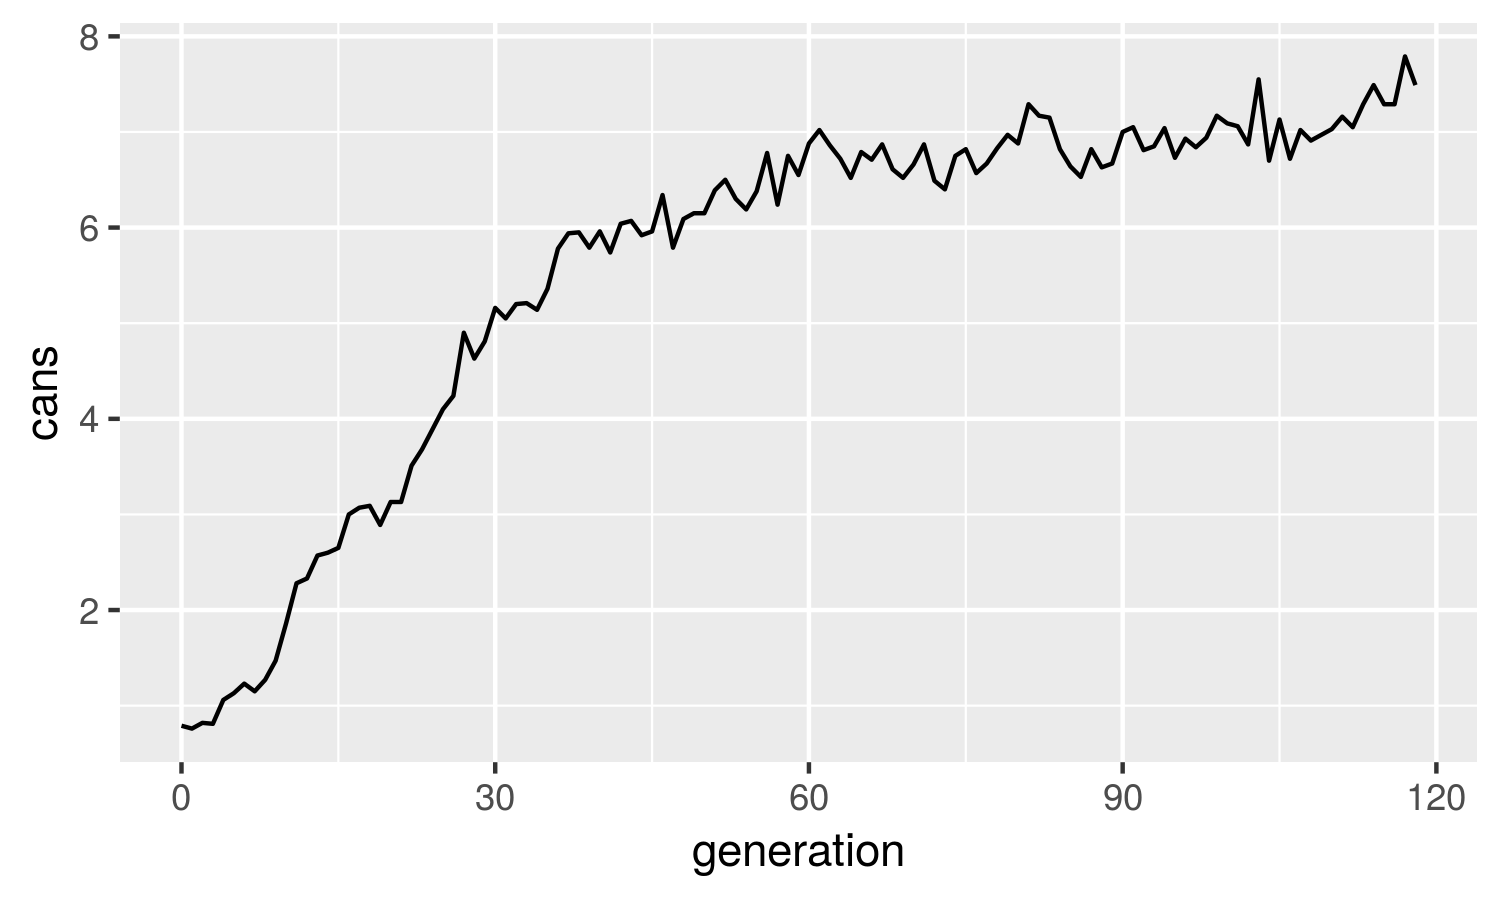

The table this chart was drawn from, first rows:
generation, cans
0, 0.79
1, 0.76
2, 0.82
3, 0.81
4, 1.06
5, 1.13
6, 1.23
7, 1.15
8, 1.27
9, 1.47
10, 1.86
11, 2.28
12, 2.33
13, 2.57
14, 2.6
15, 2.65
16, 3
17, 3.07
18, 3.09
19, 2.89
20, 3.13
21, 3.13
22, 3.51
23, 3.68
24, 3.89
25, 4.1
26, 4.24
27, 4.9
28, 4.63
29, 4.81
30, 5.16
31, 5.05
32, 5.2
33, 5.21
34, 5.14
35, 5.36
36, 5.78
37, 5.94
38, 5.95
39, 5.79
40, 5.96
41, 5.74
42, 6.04
43, 6.07
44, 5.92
45, 5.96
46, 6.34
47, 5.79
48, 6.09
49, 6.15
50, 6.15
51, 6.39
52, 6.5
53, 6.3
54, 6.19
55, 6.38
56, 6.78
57, 6.24
58, 6.75
59, 6.55
... 85 more rows
